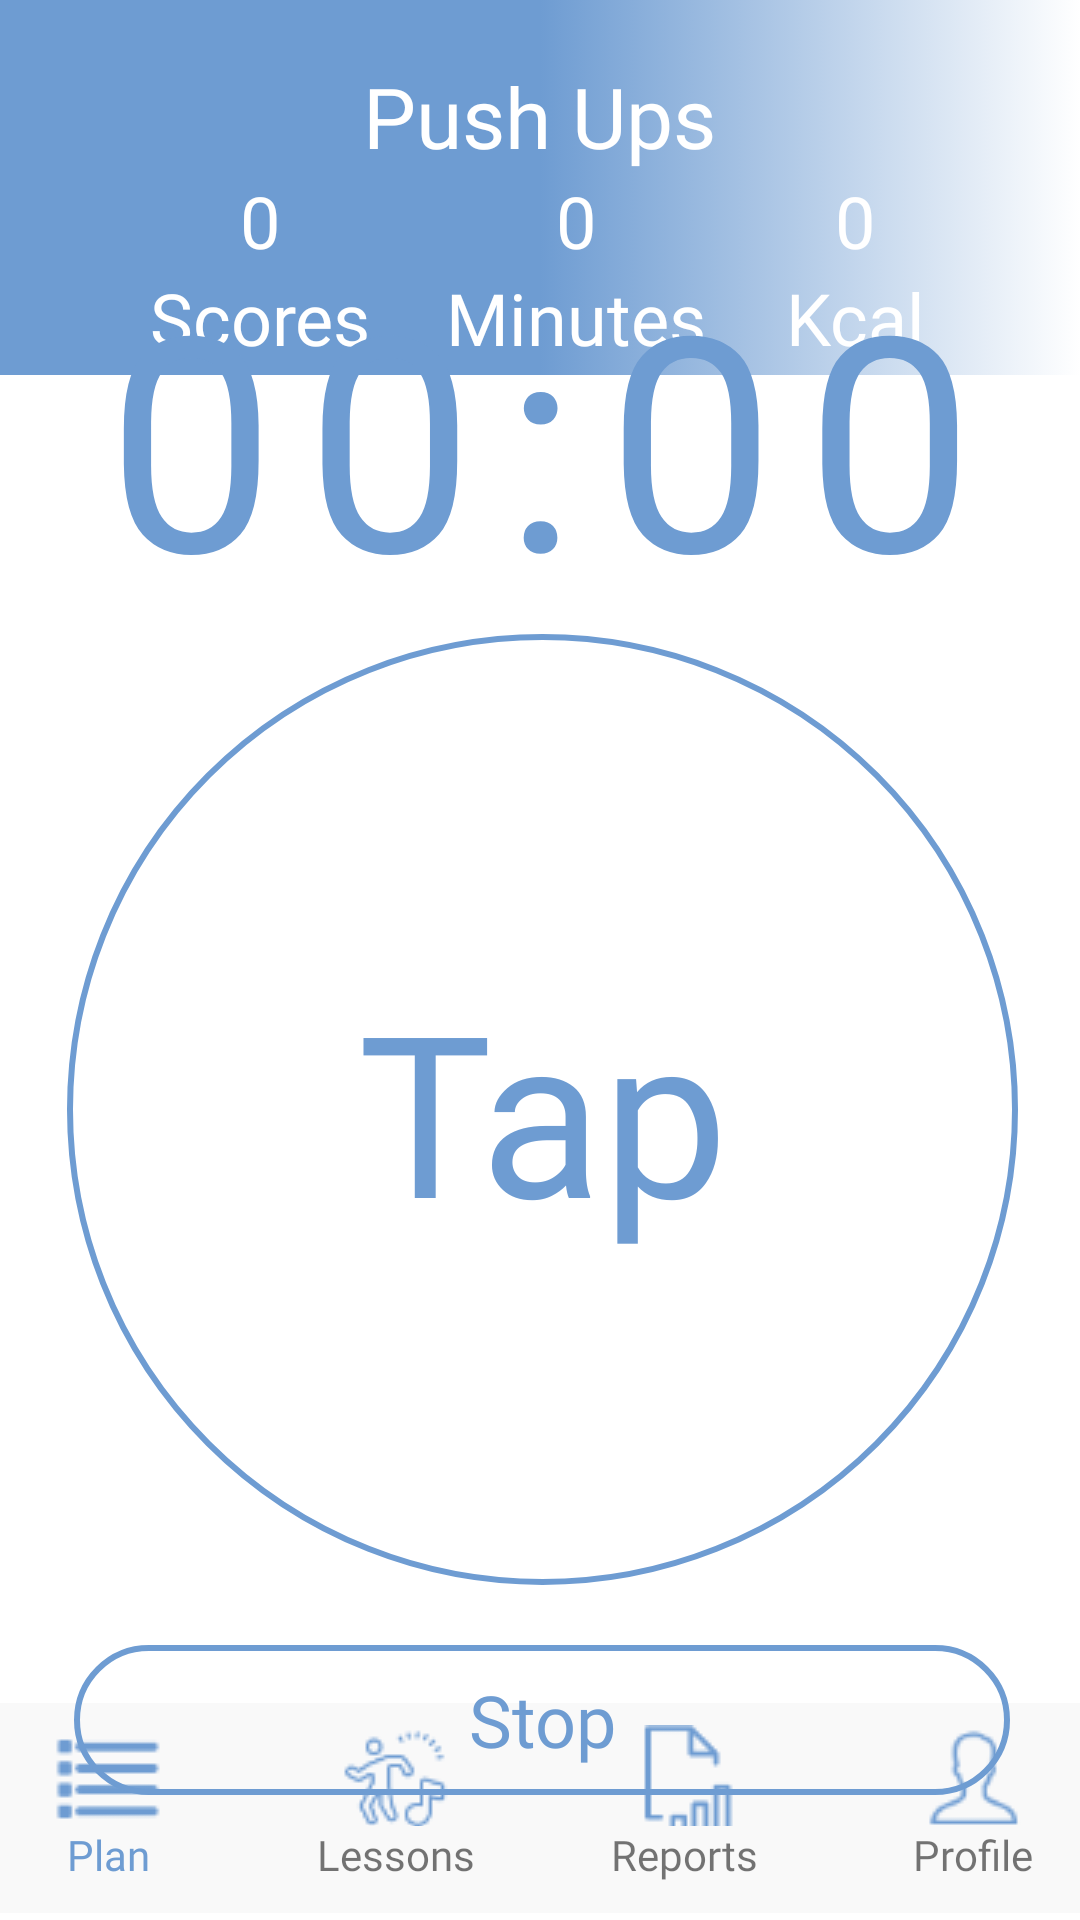

This screen was rendered from an Android layout file. Write that file and the resources it references.
<!-- AndroidManifest.xml: application theme Theme.HomeGym -->
<!-- res/layout/activity_timer.xml -->
<?xml version="1.0" encoding="utf-8"?>
<androidx.constraintlayout.widget.ConstraintLayout xmlns:android="http://schemas.android.com/apk/res/android"
    xmlns:app="http://schemas.android.com/apk/res-auto"
    xmlns:tools="http://schemas.android.com/tools"
    android:layout_width="match_parent"
    android:layout_height="match_parent"
    android:background="@color/white"
    tools:context=".Timer">

    <TableLayout
        android:id="@+id/upLayout"
        android:layout_width="match_parent"
        android:layout_height="125dp"
        android:background="@drawable/gradient"
        app:layout_constraintBottom_toBottomOf="parent"
        app:layout_constraintEnd_toEndOf="parent"
        app:layout_constraintHorizontal_bias="0.0"
        app:layout_constraintStart_toStartOf="parent"
        app:layout_constraintTop_toTopOf="parent"
        app:layout_constraintVertical_bias="0.0">

        <TableRow
            android:layout_width="wrap_content"
            android:layout_height="wrap_content"
            android:layout_marginTop="20dp"
            android:gravity="center">

            <TextView
                android:id="@+id/pushupsTextView"
                android:layout_width="wrap_content"
                android:layout_height="wrap_content"
                android:fontFamily="@font/nd_astroneer"
                android:text="Push Ups"
                android:textColor="@color/white"
                android:textSize="28sp" />
        </TableRow>

        <TableRow
            android:layout_width="match_parent"
            android:layout_height="match_parent"
            android:gravity="center">

            <TextView
                android:id="@+id/scoreTxt1"
                android:layout_width="93dp"
                android:layout_height="wrap_content"
                android:fontFamily="@font/nd_astroneer"
                android:text="0"
                android:textAlignment="center"
                android:textAllCaps="false"
                android:textColor="@color/white"
                android:textSize="24sp" />

            <TextView
                android:id="@+id/scoreTxt2"
                android:layout_width="wrap_content"
                android:layout_height="wrap_content"
                android:fontFamily="@font/nd_astroneer"
                android:text="0"
                android:textAlignment="center"
                android:textColor="@color/white"
                android:textSize="24sp" />

            <TextView
                android:id="@+id/scoreTxt3"
                android:layout_width="wrap_content"
                android:layout_height="wrap_content"
                android:fontFamily="@font/nd_astroneer"
                android:text="0"
                android:textAlignment="center"
                android:textColor="@color/white"
                android:textSize="24sp" />

        </TableRow>

        <TableRow
            android:layout_width="match_parent"
            android:layout_height="match_parent"
            android:gravity="center">

            <TextView
                android:id="@+id/scoreTxt6"
                android:layout_width="93dp"
                android:layout_height="wrap_content"
                android:fontFamily="@font/nd_astroneer"
                android:text="Scores"
                android:textAlignment="center"
                android:textAllCaps="false"
                android:textColor="@color/white"
                android:textSize="24sp" />

            <TextView
                android:id="@+id/scoreTxt5"
                android:layout_width="93dp"
                android:layout_height="wrap_content"
                android:fontFamily="@font/nd_astroneer"
                android:text="Minutes"
                android:textAlignment="center"
                android:textAllCaps="false"
                android:textColor="@color/white"
                android:textSize="24sp" />

            <TextView
                android:id="@+id/scoreTxt4"
                android:layout_width="93dp"
                android:layout_height="wrap_content"
                android:fontFamily="@font/nd_astroneer"
                android:text="Kcal"
                android:textAlignment="center"
                android:textAllCaps="false"
                android:textColor="@color/white"
                android:textSize="24sp" />
        </TableRow>

    </TableLayout>

    <Button
        android:id="@+id/tapBtn"
        android:layout_width="317dp"
        android:layout_height="317dp"
        android:background="@drawable/rounded_element"
        android:fontFamily="@font/nd_astroneer"
        android:onClick="onStartButtonClick"
        android:text="Tap"
        android:textAllCaps="false"
        android:textColor="@color/blue_bg"
        android:textSize="75sp"
        app:layout_constraintBottom_toBottomOf="parent"
        app:layout_constraintEnd_toEndOf="parent"
        app:layout_constraintHorizontal_bias="0.521"
        app:layout_constraintStart_toStartOf="parent"
        app:layout_constraintTop_toTopOf="parent"
        app:layout_constraintVertical_bias="0.654" />

    <Button
        android:id="@+id/button3"
        android:layout_width="312dp"
        android:layout_height="50dp"
        android:layout_marginTop="20dp"
        android:background="@drawable/rounded_element"
        android:fontFamily="@font/nd_astroneer"
        android:onClick="onResetButtonClick"
        android:text="Stop"
        android:textAllCaps="false"
        android:textColor="@color/blue_bg"
        android:textSize="24sp"
        app:layout_constraintBottom_toBottomOf="parent"
        app:layout_constraintEnd_toEndOf="parent"
        app:layout_constraintHorizontal_bias="0.515"
        app:layout_constraintStart_toStartOf="parent"
        app:layout_constraintTop_toBottomOf="@+id/tapBtn"
        app:layout_constraintVertical_bias="0.0" />

    <TableLayout
        android:layout_width="match_parent"
        android:layout_height="70dp"
        android:background="@color/ultra_grey"
        android:orientation="horizontal"
        app:layout_constraintBottom_toBottomOf="parent"
        app:layout_constraintEnd_toEndOf="parent"
        app:layout_constraintStart_toStartOf="parent"
        app:layout_constraintTop_toTopOf="parent"
        app:layout_constraintVertical_bias="0.996">

        <TableRow
            android:layout_width="match_parent"
            android:layout_height="match_parent"
            android:gravity="center">

            <ImageView
                android:id="@+id/imageView14"
                android:layout_width="wrap_content"
                android:layout_height="wrap_content"
                android:layout_marginStart="30dp"
                android:layout_marginTop="5dp"
                android:layout_marginEnd="30dp"
                app:srcCompat="@drawable/plan_ico" />

            <ImageView
                android:id="@+id/imageView13"
                android:layout_width="wrap_content"
                android:layout_height="wrap_content"
                android:layout_marginStart="30dp"
                android:layout_marginTop="5dp"
                android:layout_marginEnd="30dp"
                app:srcCompat="@drawable/lessons_ico" />

            <ImageView
                android:id="@+id/imageView9"
                android:layout_width="wrap_content"
                android:layout_height="wrap_content"
                android:layout_marginStart="30dp"
                android:layout_marginTop="5dp"
                android:layout_marginEnd="30dp"
                app:srcCompat="@drawable/reports_ico" />

            <ImageView
                android:id="@+id/imageView2"
                android:layout_width="wrap_content"
                android:layout_height="wrap_content"
                android:layout_marginStart="30dp"
                android:layout_marginTop="5dp"
                android:layout_marginEnd="30dp"
                app:srcCompat="@drawable/profile_ico" />
        </TableRow>

        <TableRow
            android:layout_width="match_parent"
            android:layout_height="match_parent"
            android:gravity="center">

            <TextView
                android:id="@+id/textView18"
                android:layout_width="wrap_content"
                android:layout_height="wrap_content"
                android:fontFamily="@font/nd_astroneer"
                android:text="Plan"
                android:textAlignment="center"
                android:textColor="@color/blue_bg" />

            <TextView
                android:id="@+id/textView17"
                android:layout_width="wrap_content"
                android:layout_height="wrap_content"
                android:fontFamily="@font/nd_astroneer"
                android:shadowColor="@color/low_grey"
                android:text="Lessons"
                android:textAlignment="center" />

            <TextView
                android:id="@+id/textView16"
                android:layout_width="wrap_content"
                android:layout_height="wrap_content"
                android:fontFamily="@font/nd_astroneer"
                android:shadowColor="@color/low_grey"
                android:text="Reports"
                android:textAlignment="center" />

            <TextView
                android:id="@+id/textView15"
                android:layout_width="wrap_content"
                android:layout_height="wrap_content"
                android:fontFamily="@font/nd_astroneer"
                android:shadowColor="@color/low_grey"
                android:text="Profile"
                android:textAlignment="center" />
        </TableRow>

    </TableLayout>

    <TextView
        android:id="@+id/textView14"
        android:layout_width="match_parent"
        android:layout_height="wrap_content"
        android:layout_marginTop="60dp"
        android:fontFamily="@font/nd_astroneer"
        android:freezesText="false"
        android:letterSpacing="0.1"
        android:text="00:00"
        android:textAlignment="center"
        android:textColor="@color/blue_bg"
        android:textSize="100sp"
        app:layout_constraintBottom_toTopOf="@+id/tapBtn"
        app:layout_constraintEnd_toEndOf="parent"
        app:layout_constraintStart_toStartOf="parent"
        app:layout_constraintTop_toBottomOf="@+id/upLayout"
        app:layout_constraintVertical_bias="1.0" />
</androidx.constraintlayout.widget.ConstraintLayout>
<!-- resources referenced by this layout -->
<resources>
  <color name="blue_bg">#6E9CD2</color>
  <color name="low_grey">#B5B5B5</color>
  <color name="ultra_grey">#F9F9F9</color>
  <color name="white">#FFFFFFFF</color>
  <!-- drawable gradient (drawable) -->
  <?xml version="1.0" encoding="utf-8"?>
  <selector xmlns:android="http://schemas.android.com/apk/res/android">
      <item>
          <shape>
              <gradient
                  android:startColor="@color/blue_bg"
                  android:centerColor="@color/blue_bg"
                  android:endColor="@color/white"
                  android:type="linear" />
          </shape>
      </item>
  </selector>
  <!-- drawable lessons_ico: png bitmap (drawable-v24, 1966 bytes) -->
  <!-- drawable plan_ico: png bitmap (drawable-v24, 738 bytes) -->
  <!-- drawable profile_ico: png bitmap (drawable-v24, 1402 bytes) -->
  <!-- drawable reports_ico: png bitmap (drawable-v24, 926 bytes) -->
  <!-- drawable rounded_element (drawable) -->
  <?xml version="1.0" encoding="utf-8"?>
  <shape xmlns:android="http://schemas.android.com/apk/res/android" android:shape="rectangle">
      <stroke android:color="@color/blue_bg" android:width="2dp"></stroke>
      <corners android:radius="999dp"/>
  </shape>
  <style name="Theme.HomeGym" parent="Theme.Design.Light.NoActionBar">
          
          <item name="colorPrimary">@color/blue</item>
          <item name="colorPrimaryVariant">@color/blue_bg</item>
          <item name="colorOnPrimary">@color/white</item>
          
          <item name="colorSecondary">@color/blue_bg</item>
          <item name="colorSecondaryVariant">@color/blue_bg</item>
          <item name="colorOnSecondary">@color/black</item>
          
          <item name="android:statusBarColor" tools:targetApi="l">?attr/colorPrimaryVariant</item>
          
      </style>
  <color name="blue">#2E70BE</color>
  <color name="black">#FF000000</color>
</resources>
